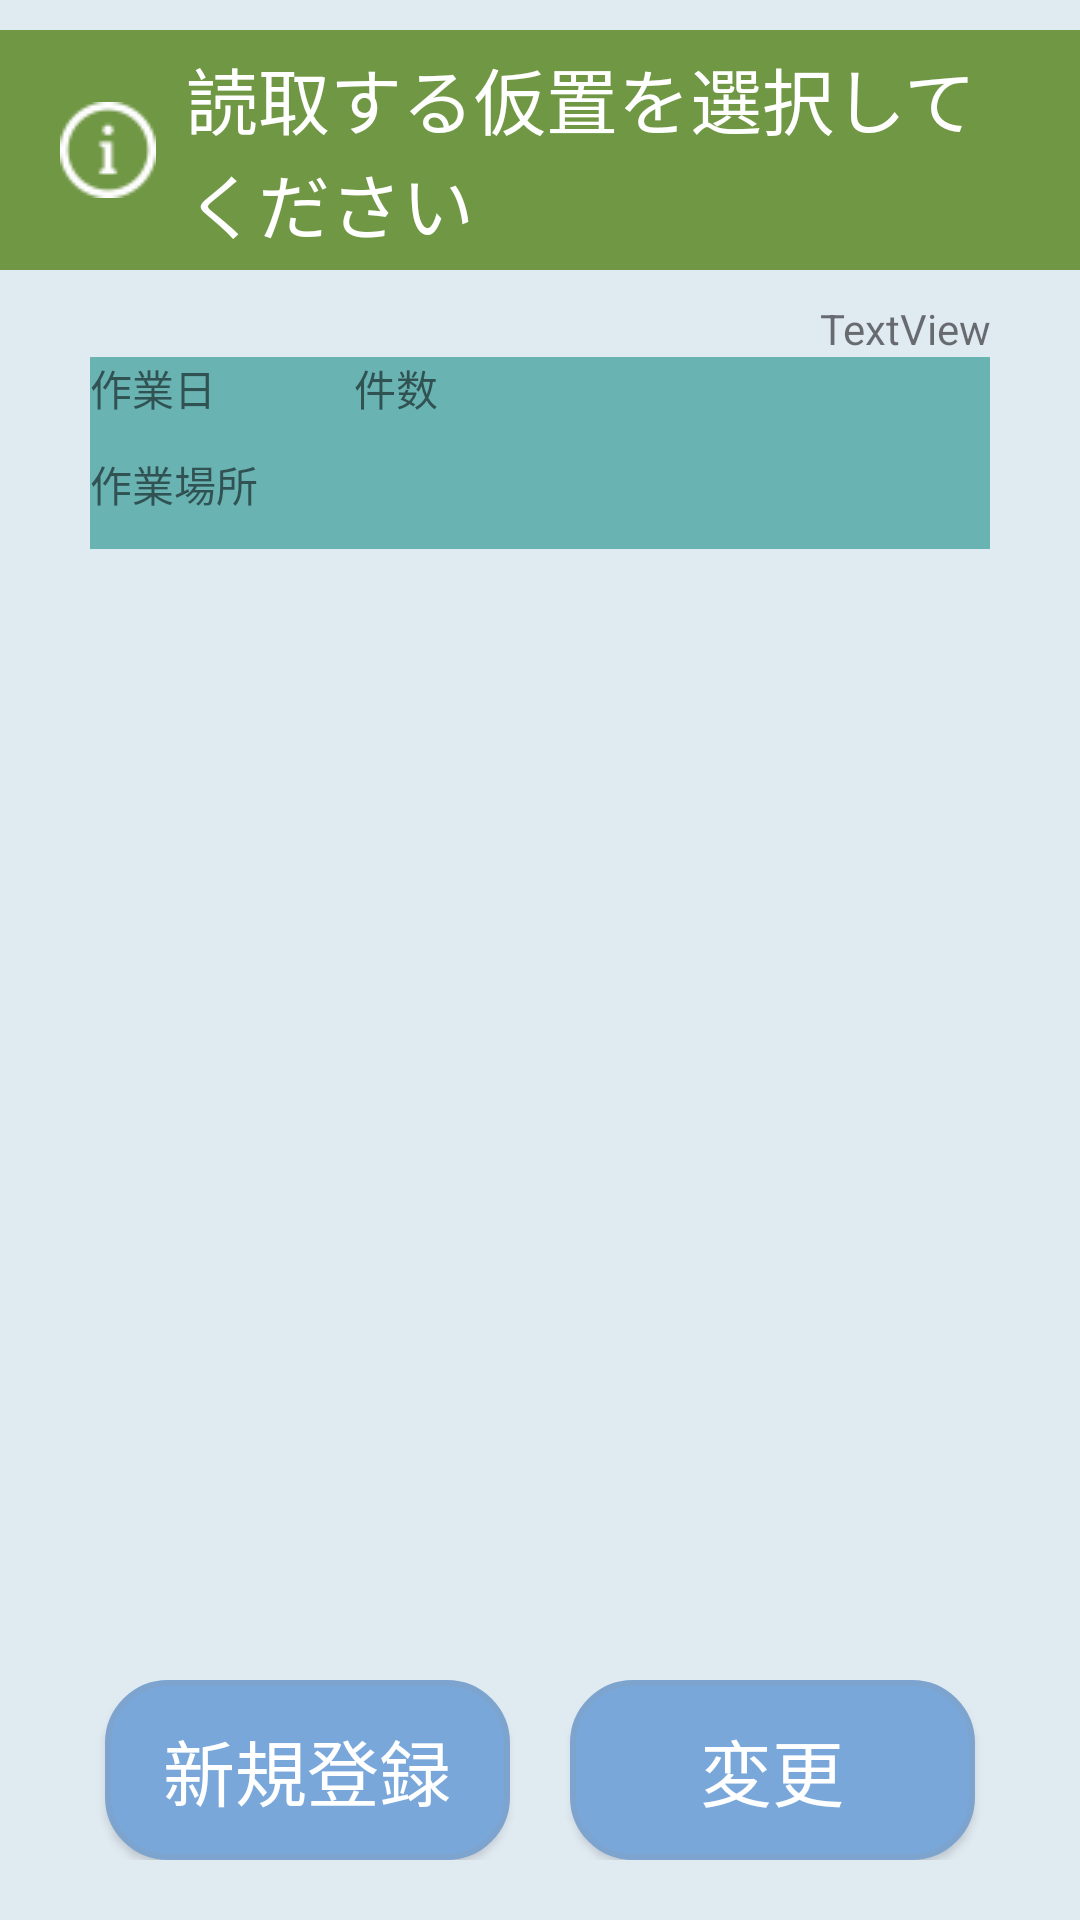

Here is an Android app screen rendered from its layout file. Give the layout XML and the strings, colors and styles it references.
<!-- AndroidManifest.xml: application theme AppTheme -->
<!-- res/layout/activity_temp_list.xml -->
<?xml version="1.0" encoding="utf-8"?>
<androidx.constraintlayout.widget.ConstraintLayout xmlns:android="http://schemas.android.com/apk/res/android"
    xmlns:app="http://schemas.android.com/apk/res-auto"
    xmlns:tools="http://schemas.android.com/tools"
    android:layout_width="match_parent"
    android:layout_height="match_parent"
    android:background="@color/BackgroundColor"
    tools:context="com.rfid.Inventory.InventoryTagIn">

    <LinearLayout
        android:id="@+id/Area1"
        android:layout_width="match_parent"
        android:layout_height="wrap_content"
        android:orientation="vertical">

        <TextView
            android:id="@+id/labSubTitle"
            android:layout_width="match_parent"
            android:layout_height="wrap_content"
            android:layout_marginTop="10dp"
            android:layout_marginBottom="10dp"
            android:background="@color/Information"
            android:drawableLeft="@drawable/information_32"
            android:drawablePadding="10dp"
            android:gravity="center|left"
            android:paddingLeft="20dp"
            android:paddingTop="5dp"
            android:paddingRight="30dp"
            android:paddingBottom="5dp"
            android:text="読取する仮置を選択してください"
            android:textColor="@android:color/primary_text_dark"
            android:textSize="24sp" />


        <LinearLayout
            android:layout_width="match_parent"
            android:layout_height="wrap_content"
            android:gravity="center"
            android:orientation="vertical">

            <TextView
                android:id="@+id/lblListViewCount"
                android:layout_width="match_parent"
                android:layout_height="wrap_content"
                android:layout_marginStart="30dp"
                android:layout_marginEnd="30dp"
                android:gravity="right"
                android:text="TextView" />

            <LinearLayout
                android:layout_width="match_parent"
                android:layout_height="32dp"
                android:layout_marginStart="30dp"
                android:layout_marginEnd="30dp"
                android:background="@color/ListViewHeader"
                android:orientation="horizontal">

                <TextView
                    android:id="@+id/lbHederTempDay"
                    android:layout_width="wrap_content"
                    android:layout_height="match_parent"
                    android:layout_weight="1"
                    android:gravity="start|top"
                    android:text="作業日" />

                <TextView
                    android:id="@+id/lbHederCount"
                    android:layout_width="wrap_content"
                    android:layout_height="match_parent"
                    android:layout_weight="4"
                    android:text="件数" />

            </LinearLayout>

            <TextView
                android:id="@+id/lbHederWorkLoc"
                android:layout_width="match_parent"
                android:layout_height="32dp"
                android:layout_marginStart="30dp"
                android:layout_marginEnd="30dp"
                android:layout_weight="1"
                android:background="@color/ListViewHeader"
                android:gravity="start|left"
                android:text="作業場所" />

        </LinearLayout>

    </LinearLayout>

    <ListView
        android:id="@+id/constRuctionListView"
        android:layout_width="0dp"
        android:layout_height="0dp"
        android:layout_marginStart="30dp"
        android:layout_marginEnd="30dp"
        android:layout_marginBottom="20dp"
        android:choiceMode="singleChoice"
        app:layout_constraintBottom_toTopOf="@+id/Area2"
        app:layout_constraintEnd_toEndOf="parent"
        app:layout_constraintStart_toStartOf="parent"
        app:layout_constraintTop_toBottomOf="@id/Area1">

    </ListView>

    <LinearLayout
        android:id="@+id/Area2"
        android:layout_width="match_parent"
        android:layout_height="60dp"
        android:layout_marginStart="30dp"
        android:layout_marginEnd="30dp"
        android:layout_marginBottom="20dp"
        android:orientation="horizontal"
        app:layout_constraintBottom_toBottomOf="parent"
        app:layout_constraintEnd_toEndOf="parent"
        app:layout_constraintStart_toStartOf="parent">

        <Button
            android:id="@+id/btnRegist"
            android:layout_width="0dp"
            android:layout_height="60dp"
            android:layout_marginLeft="5dp"
            android:layout_marginRight="10dp"
            android:layout_weight="1"
            android:background="@drawable/execute_button"
            android:paddingLeft="10dp"
            android:paddingTop="10dp"
            android:paddingRight="10dp"
            android:paddingBottom="10dp"
            android:text="新規登録"
            android:textAlignment="center"
            android:textColor="@color/ButtonMenuColor"
            android:textSize="24sp"
            app:layout_constraintBottom_toBottomOf="parent"
            app:layout_constraintEnd_toEndOf="parent"
            app:layout_constraintHorizontal_bias="0.924"
            app:layout_constraintStart_toStartOf="parent"
            app:layout_constraintTop_toTopOf="parent"
            app:layout_constraintVertical_bias="0.788" />

        <Button
            android:id="@+id/btnChenge"
            android:layout_width="0dp"
            android:layout_height="60dp"
            android:layout_marginLeft="10dp"
            android:layout_marginRight="5dp"
            android:layout_weight="1"
            android:background="@drawable/execute_button"
            android:paddingLeft="30dp"
            android:paddingTop="10dp"
            android:paddingRight="30dp"
            android:paddingBottom="10dp"
            android:text="変更"
            android:textAlignment="center"
            android:textColor="@color/ButtonMenuColor"
            android:textSize="24sp"
            app:layout_constraintBottom_toBottomOf="parent"
            app:layout_constraintEnd_toEndOf="parent"
            app:layout_constraintHorizontal_bias="0.924"
            app:layout_constraintStart_toStartOf="parent"
            app:layout_constraintTop_toTopOf="parent"
            app:layout_constraintVertical_bias="0.788" />
    </LinearLayout>


</androidx.constraintlayout.widget.ConstraintLayout>
<!-- resources referenced by this layout -->
<resources>
  <color name="BackgroundColor">#E0EAF1</color>
  <color name="ButtonMenuColor">#FFFFFF</color>
  <color name="Information">#709744</color>
  <color name="ListViewHeader">#6ab3b3</color>
  <!-- drawable execute_button (drawable) -->
  <?xml version="1.0" encoding="utf-8"?>
  <selector xmlns:android="http://schemas.android.com/apk/res/android">
      <item>
          <shape android:shape="rectangle">
              <corners
                  android:topRightRadius="20dp"
                  android:bottomRightRadius="20dp"
                  android:bottomLeftRadius="20dp"
                  android:topLeftRadius="20dp"
                  />
              
              <solid
                android:color="#79A7DA"/>
              <stroke
                  android:width="2dp"
                  android:color="#7DA4CF" />
          </shape>
      </item>
  </selector>
  <!-- drawable information_32: png bitmap (drawable, 705 bytes) -->
  <style name="AppTheme" parent="Theme.AppCompat.Light.DarkActionBar">
          
          <item name="colorPrimary">@color/colorPrimary</item>
          <item name="colorPrimaryDark">@color/colorPrimaryDark</item>
          <item name="colorAccent">@color/colorAccent</item>
      </style>
  <color name="colorPrimary">#4E6EA7</color>
  <color name="colorPrimaryDark">#00574B</color>
  <color name="colorAccent">#D81B60</color>
</resources>
